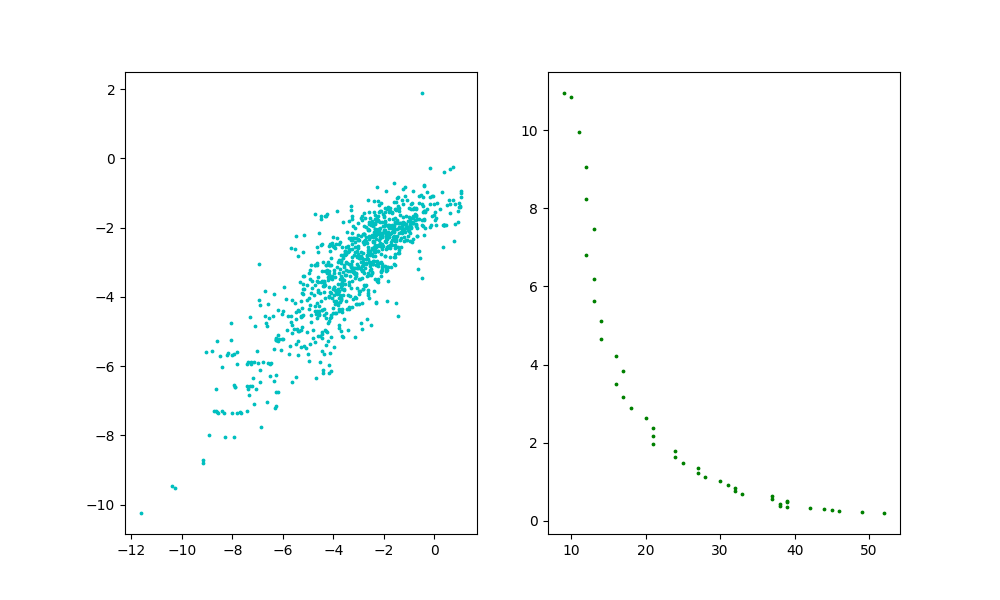

The table this chart was drawn from, first rows:
, learning_rate, feature_num, error_mean, columns_name
0, 0.2, 68, 0.4768, Index(['MLOGP2', 'H-046', 'CATS2D_01_LL'…
1, 0.22, 63, 0.5185, Index(['MLOGP2', 'H-046', 'CATS2D_02_LL'…
2, 0.242, 60, 0.4609, Index(['MLOGP2', 'H-046', 'CATS2D_02_LL'…
3, 0.2662, 47, 0.5533, Index(['MLOGP2', 'H-046', 'TIC2', 'CATS2…
4, 0.2928, 51, 0.4267, Index(['MLOGP2', 'H-046', 'CATS2D_02_LL'…
5, 0.3221, 48, 0.4753, Index(['MLOGP2', 'H-046', 'CATS2D_02_LL'…
6, 0.3543, 43, 0.4891, Index(['MLOGP2', 'CATS2D_02_LL', 'H-046'…
7, 0.3897, 41, 0.4568, Index(['MLOGP2', 'H-046', 'TIC2', 'CATS2…
8, 0.4287, 38, 0.5822, Index(['MLOGP2', 'H-046', 'TIC2', 'CATS2…
9, 0.4716, 39, 0.4688, Index(['MLOGP2', 'CATS2D_02_LL', 'TIC2',…
10, 0.5187, 40, 0.5244, Index(['MLOGP2', 'TIC2', 'CATS2D_02_LL',…
11, 0.5706, 37, 0.531, Index(['MLOGP2', 'CATS2D_02_LL', 'TIC2',…
12, 0.6277, 36, 0.6153, Index(['MLOGP2', 'TIC2', 'Vx', 'CATS2D_0…
13, 0.6905, 33, 0.5515, Index(['MLOGP2', 'TIC2', 'CATS2D_02_LL',…
14, 0.7595, 36, 0.5386, Index(['MLOGP2', 'TIC2', 'CATS2D_02_LL',…
15, 0.8354, 35, 0.5499, Index(['MLOGP2', 'TIC2', 'Vx', 'CSI', 'P…
16, 0.919, 32, 0.5157, Index(['MLOGP2', 'TIC2', 'Vx', 'CSI', 'P…
17, 1.011, 31, 0.5048, Index(['MLOGP2', 'TIC2', 'Vx', 'CSI', 'P…
18, 1.112, 32, 0.5378, Index(['MLOGP2', 'TIC2', 'Vx', 'CSI', 'P…
19, 1.223, 30, 0.6162, Index(['MLOGP2', 'TIC2', 'Vx', 'CSI', 'P…
20, 1.345, 30, 0.6643, Index(['MLOGP2', 'TIC2', 'Vx', 'CSI', 'P…
21, 1.48, 24, 0.7685, Index(['MLOGP2', 'TIC2', 'Vx', 'CSI', 'P…
22, 1.628, 28, 0.6541, Index(['MLOGP2', 'TIC2', 'Vx', 'CSI', 'S…
23, 1.791, 23, 0.6054, Index(['MLOGP2', 'TIC2', 'Vx', 'P_VSA_p_…
24, 1.97, 24, 0.7393, Index(['MLOGP2', 'TIC2', 'Vx', 'P_VSA_p_…
25, 2.167, 21, 0.7089, Index(['MLOGP2', 'TIC2', 'Vx', 'P_VSA_p_…
26, 2.384, 21, 0.7359, Index(['TIC2', 'Vx', 'MLOGP2', 'P_VSA_p_…
27, 2.622, 19, 0.7397, Index(['TIC2', 'Vx', 'MLOGP2', 'P_VSA_p_…
28, 2.884, 21, 0.8113, Index(['TIC2', 'Vx', 'P_VSA_p_2', 'P_VSA…
29, 3.173, 19, 0.849, Index(['Vx', 'TIC2', 'P_VSA_p_2', 'P_VSA…
30, 3.49, 17, 0.9068, Index(['Vx', 'P_VSA_p_2', 'TIC2', 'P_VSA…
31, 3.839, 17, 1.097, Index(['Vx', 'TIC2', 'P_VSA_p_2', 'P_VSA…
32, 4.223, 19, 0.9863, Index(['P_VSA_p_2', 'P_VSA_v_3', 'Vx', '…
33, 4.645, 16, 1.02, Index(['P_VSA_p_2', 'P_VSA_v_3', 'Vx', '…
34, 5.11, 13, 1.061, Index(['P_VSA_v_3', 'P_VSA_p_2', 'Vx', '…
35, 5.62, 13, 0.9566, Index(['P_VSA_v_3', 'P_VSA_p_2', 'Vx', '…
36, 6.183, 13, 1.058, Index(['P_VSA_v_3', 'P_VSA_p_2', 'Vx', '…
37, 6.801, 13, 1.139, Index(['P_VSA_v_3', 'P_VSA_p_2', 'H_D/Dt…
38, 7.481, 13, 1.26, Index(['P_VSA_v_3', 'P_VSA_p_2', 'P_VSA_…
39, 8.229, 12, 1.014, Index(['P_VSA_v_3', 'P_VSA_p_2', 'H_D/Dt…
40, 9.052, 11, 1.33, Index(['P_VSA_v_3', 'P_VSA_p_2', 'H_D/Dt…
41, 9.957, 10, 1.281, Index(['P_VSA_v_3', 'P_VSA_p_2', 'H_D/Dt…
